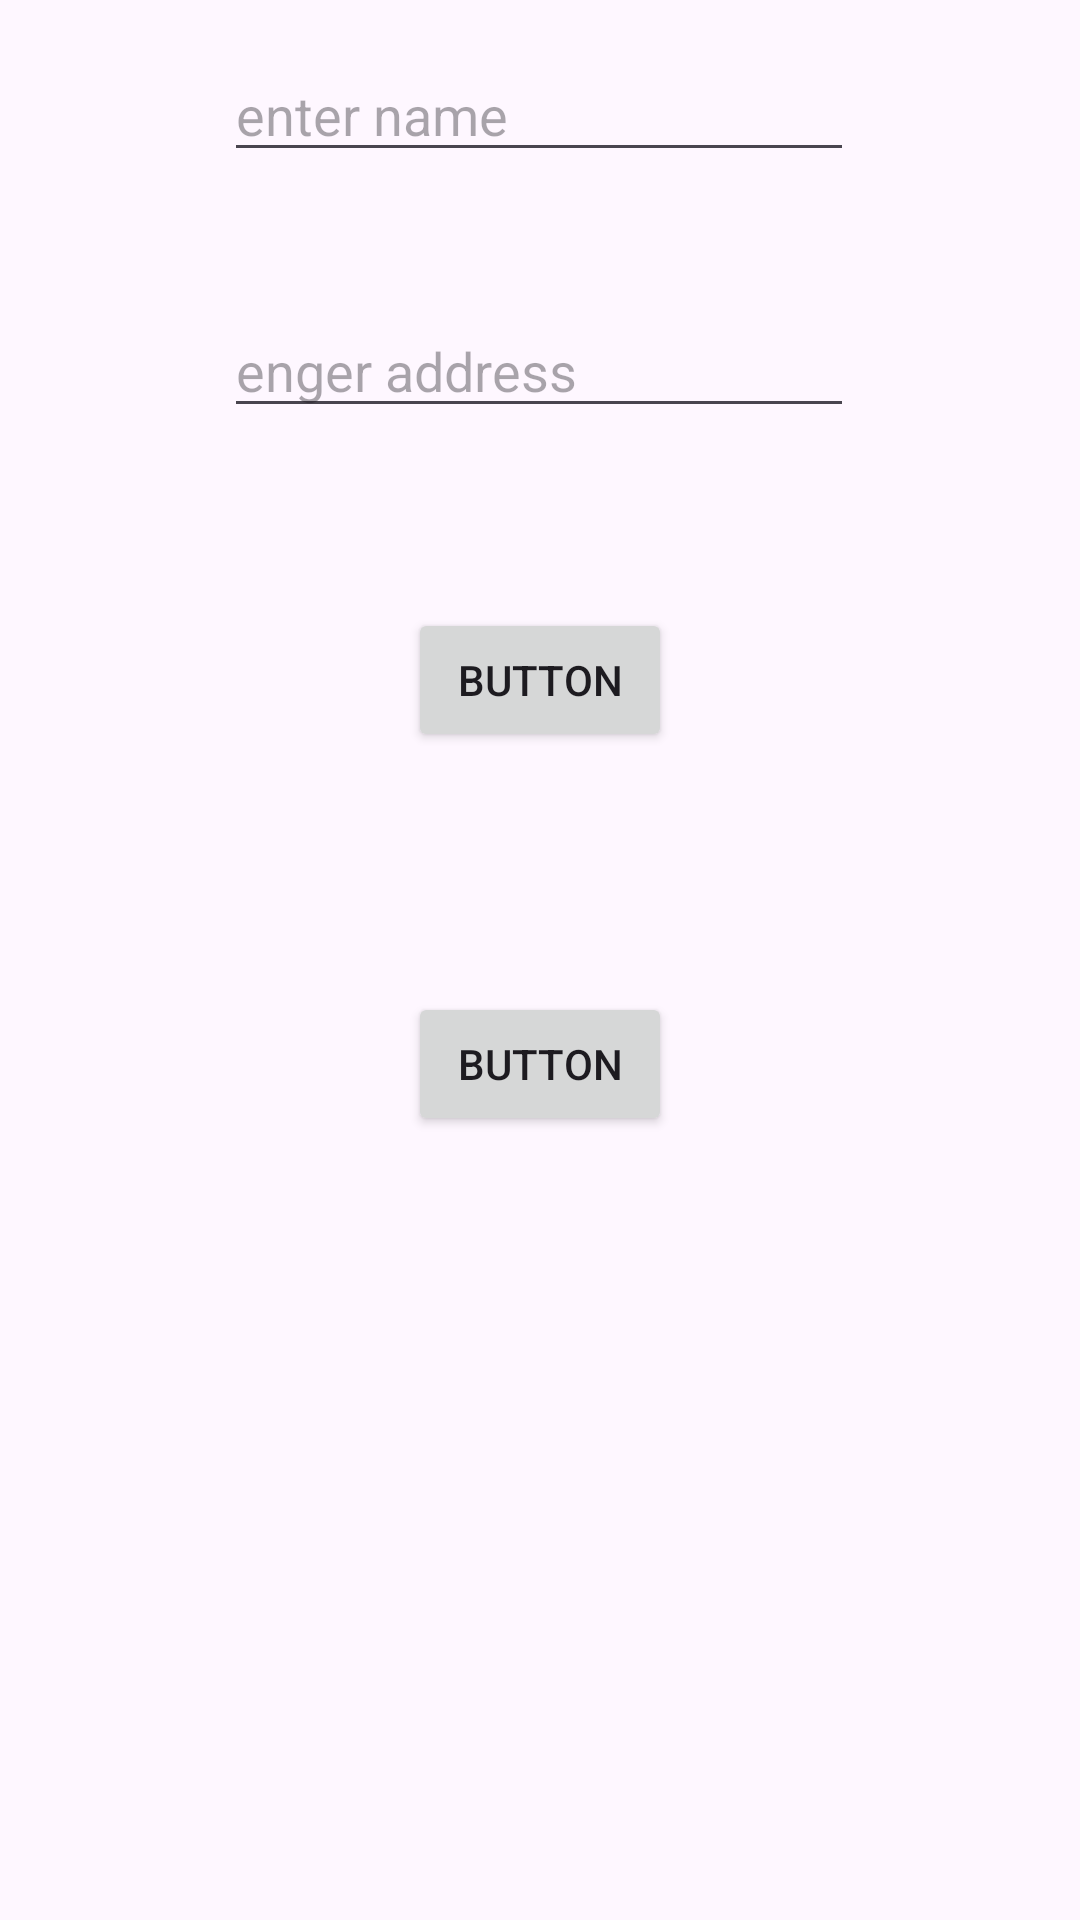

Write the Android layout XML for this screen, with the resource values it uses.
<!-- AndroidManifest.xml: application theme Theme.SQlITEREVIVED -->
<!-- res/layout/activity_main.xml -->
<?xml version="1.0" encoding="utf-8"?>
<androidx.constraintlayout.widget.ConstraintLayout xmlns:android="http://schemas.android.com/apk/res/android"
    xmlns:app="http://schemas.android.com/apk/res-auto"
    xmlns:tools="http://schemas.android.com/tools"
    android:layout_width="match_parent"
    android:layout_height="match_parent"
    tools:context=".MainActivity">


    <EditText
        android:id="@+id/editName"
        android:layout_width="wrap_content"
        android:layout_height="wrap_content"
        android:layout_marginTop="16dp"
        android:ems="10"
        android:inputType="text"
        android:hint="enter name"
        app:layout_constraintEnd_toEndOf="parent"
        app:layout_constraintHorizontal_bias="0.497"
        app:layout_constraintStart_toStartOf="parent"
        app:layout_constraintTop_toTopOf="parent" />

    <EditText
        android:id="@+id/editAddress"
        android:layout_width="wrap_content"
        android:layout_height="wrap_content"
        android:layout_marginTop="44dp"
        android:ems="10"
        android:inputType="text"
        android:hint="enger address"
        app:layout_constraintEnd_toEndOf="parent"
        app:layout_constraintHorizontal_bias="0.497"
        app:layout_constraintStart_toStartOf="parent"
        app:layout_constraintTop_toBottomOf="@+id/editName" />

    <Button
        android:id="@+id/buttonAddData"
        android:layout_width="wrap_content"
        android:layout_height="wrap_content"
        android:layout_marginTop="60dp"
        android:text="Button"
        app:layout_constraintEnd_toEndOf="parent"
        app:layout_constraintStart_toStartOf="parent"
        app:layout_constraintTop_toBottomOf="@+id/editAddress" />

    <Button
        android:id="@+id/buttonStartActivityIntent"
        android:layout_width="wrap_content"
        android:layout_height="wrap_content"
        android:layout_marginTop="80dp"
        android:text="Button"
        app:layout_constraintEnd_toEndOf="parent"
        app:layout_constraintStart_toStartOf="parent"
        app:layout_constraintTop_toBottomOf="@+id/buttonAddData" />
</androidx.constraintlayout.widget.ConstraintLayout>
<!-- resources referenced by this layout -->
<resources>
  <style name="Theme.SQlITEREVIVED" parent="Base.Theme.SQlITEREVIVED" />
  <style name="Base.Theme.SQlITEREVIVED" parent="Theme.Material3.DayNight.NoActionBar">
          
          
      </style>
</resources>
